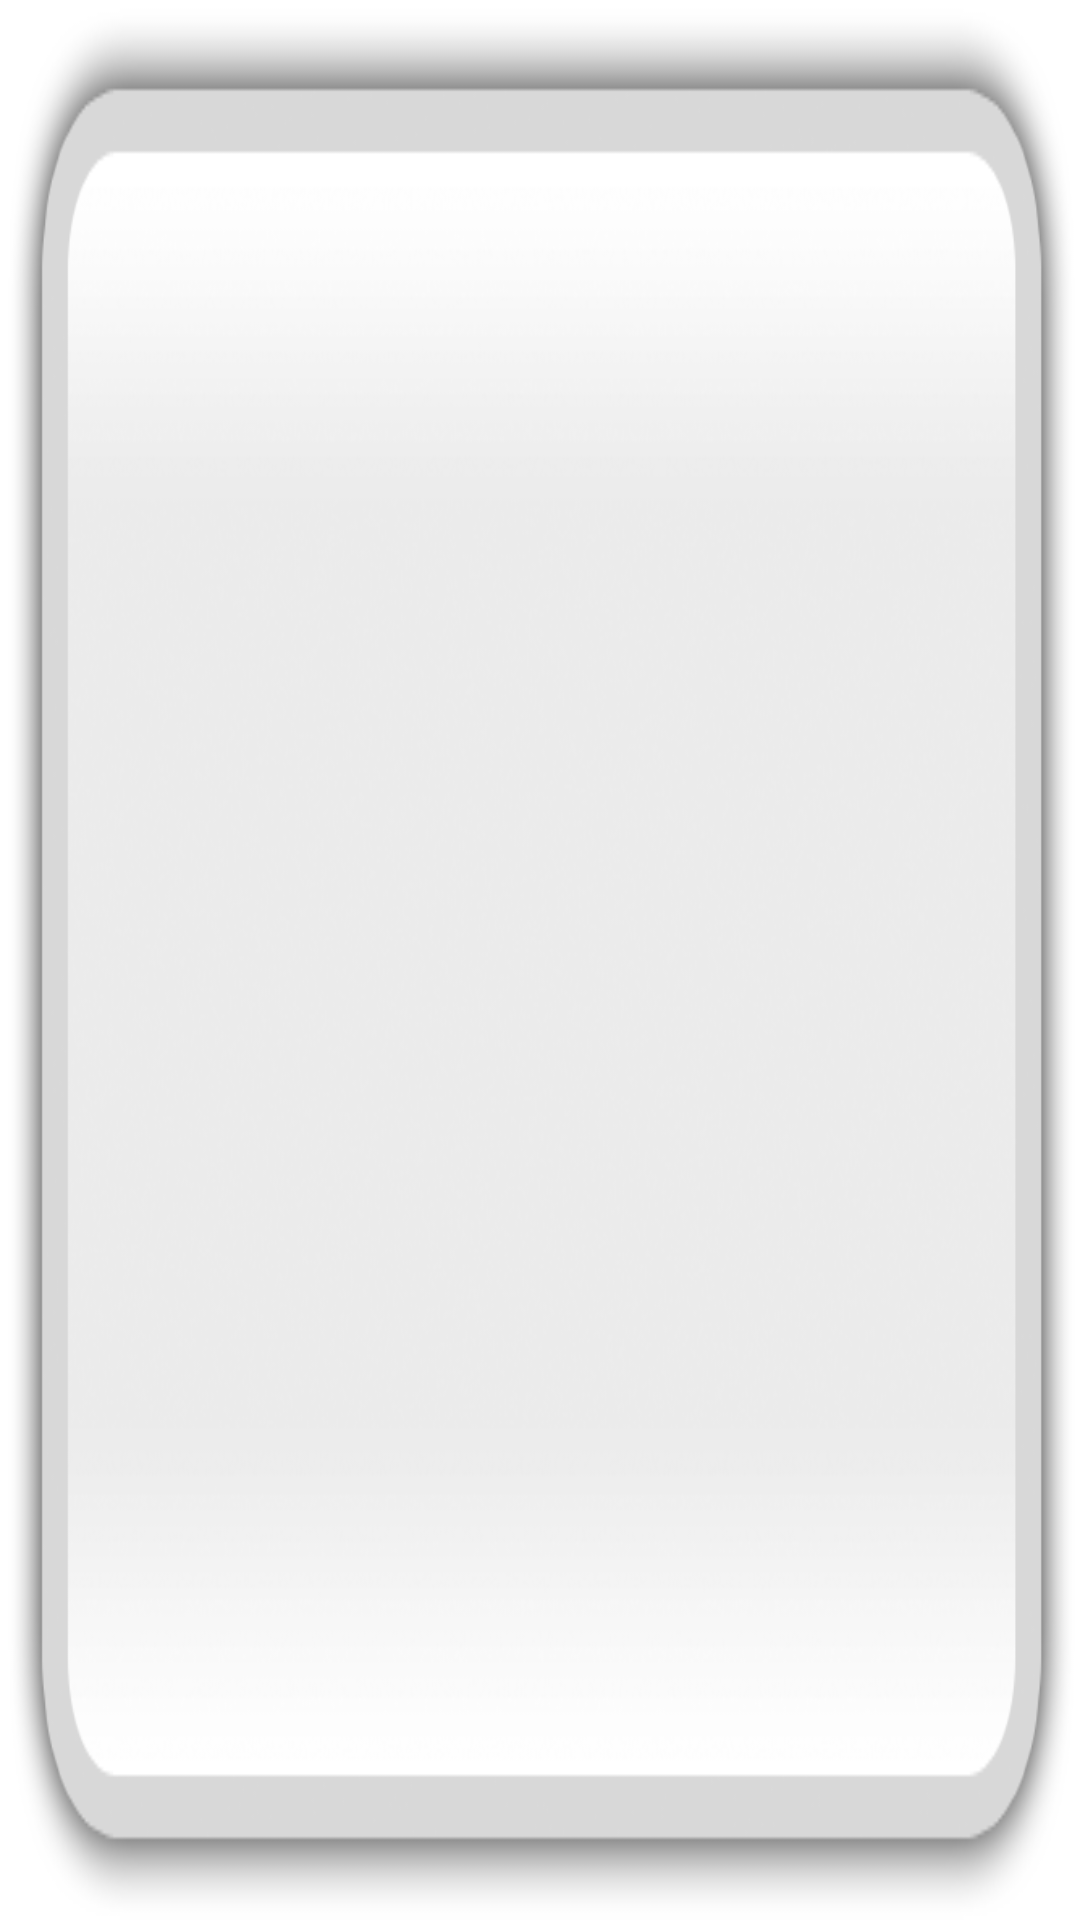

Produce the Android XML layout that renders to this screen, including the resource entries it uses.
<!-- AndroidManifest.xml: fallback theme Theme.MaterialComponents.DayNight.NoActionBar -->
<!-- res/layout/submitpopup.xml -->
<?xml version="1.0" encoding="utf-8"?>
<LinearLayout xmlns:android="http://schemas.android.com/apk/res/android"
    android:layout_width="wrap_content"
    android:layout_height="wrap_content"
    android:layout_gravity="center"
    android:background="@drawable/submit_screen_back"
    android:orientation="vertical"
    android:weightSum="1" >

    <LinearLayout
        android:id="@+id/linearLayout1"
        android:layout_width="match_parent"
        android:layout_height="100dip"
        android:layout_gravity="bottom"
        android:layout_marginBottom="-100dip"
        android:layout_weight="0.9"
        android:orientation="vertical" >

        <TextView
            android:id="@+id/customText1"
            android:layout_width="wrap_content"
            android:layout_height="wrap_content"
            android:layout_gravity="center_vertical|center_horizontal|center"
            android:layout_marginTop="50dip"
            android:textColor="@color/black"
            android:textSize="14pt" >
        </TextView>
    </LinearLayout>

    <LinearLayout
        android:id="@+id/linearLayout2"
        android:layout_width="match_parent"
        android:layout_height="wrap_content"
        android:layout_gravity="center" >

        <ImageButton
            android:id="@+id/backtomenubutton"
            android:layout_width="wrap_content"
            android:layout_height="wrap_content"
            android:layout_marginLeft="118dip"
            android:background="@drawable/popup_ok" >
        </ImageButton>
    </LinearLayout>

</LinearLayout>
<!-- resources referenced by this layout -->
<resources>
  <color name="black">#000000</color>
  <!-- drawable popup_ok (drawable-mdpi) -->
  <?xml version="1.0" encoding="utf-8"?>
  <selector xmlns:android="http://schemas.android.com/apk/res/android">
  	<item android:drawable="@drawable/popup_ok_button_active"
  		android:state_pressed="true" />
  	<item android:drawable="@drawable/popup_ok_button"
  		android:state_focused="true" />
  	<item android:drawable="@drawable/popup_ok_button" />
  </selector>
  <!-- drawable submit_screen_back: png bitmap (drawable-mdpi, 63160 bytes) -->
</resources>
